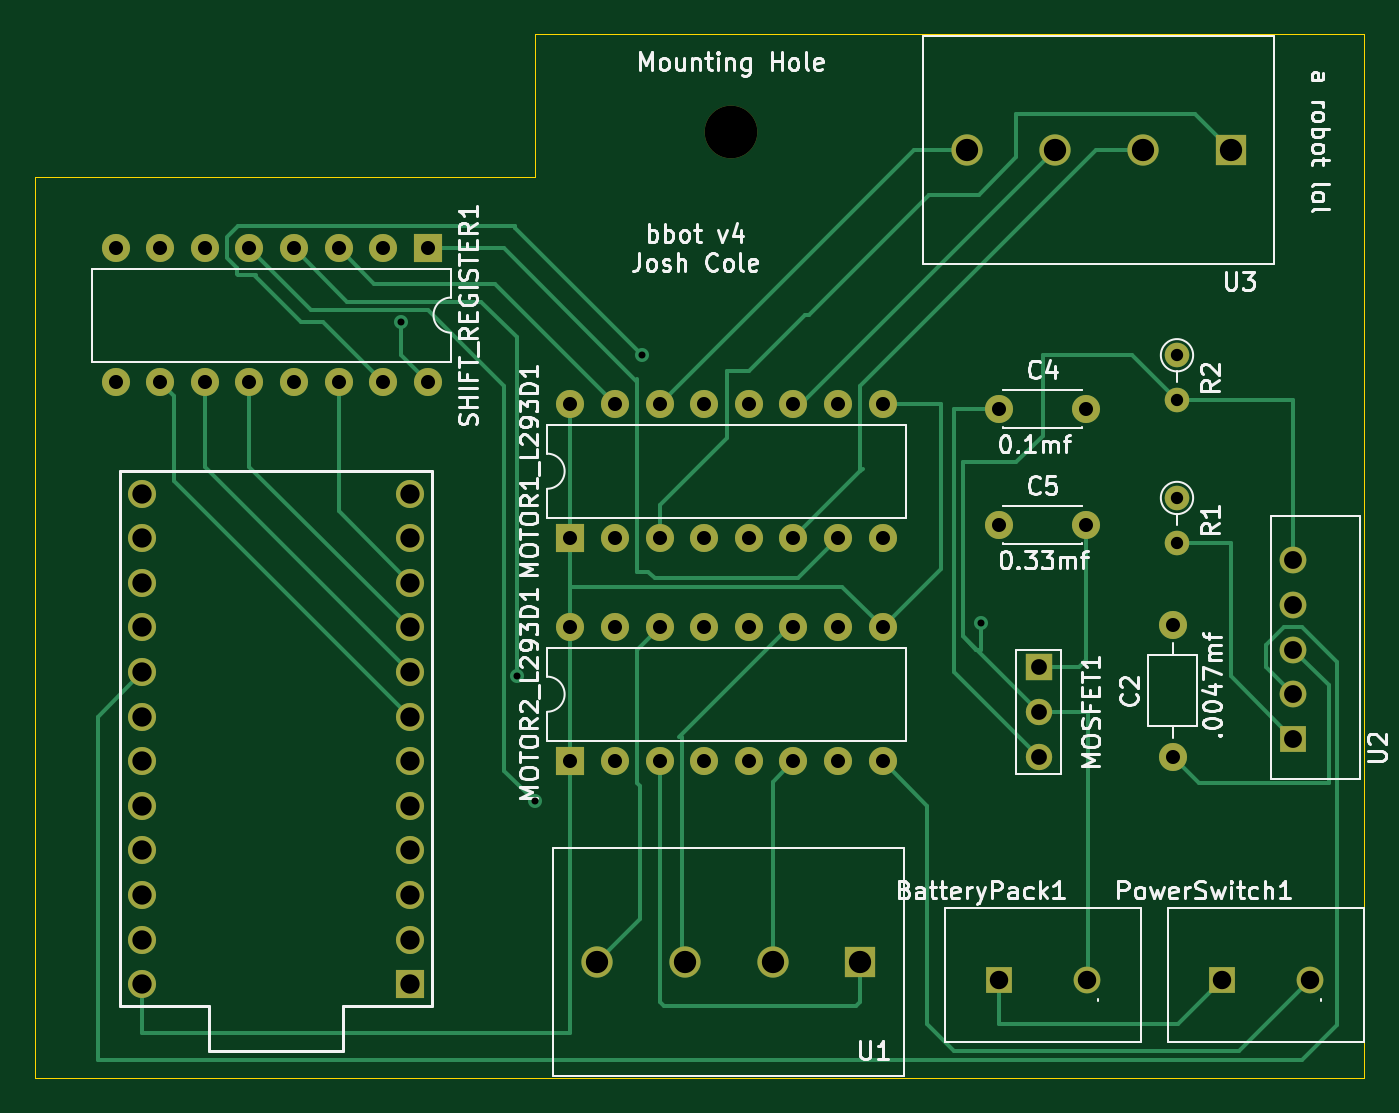
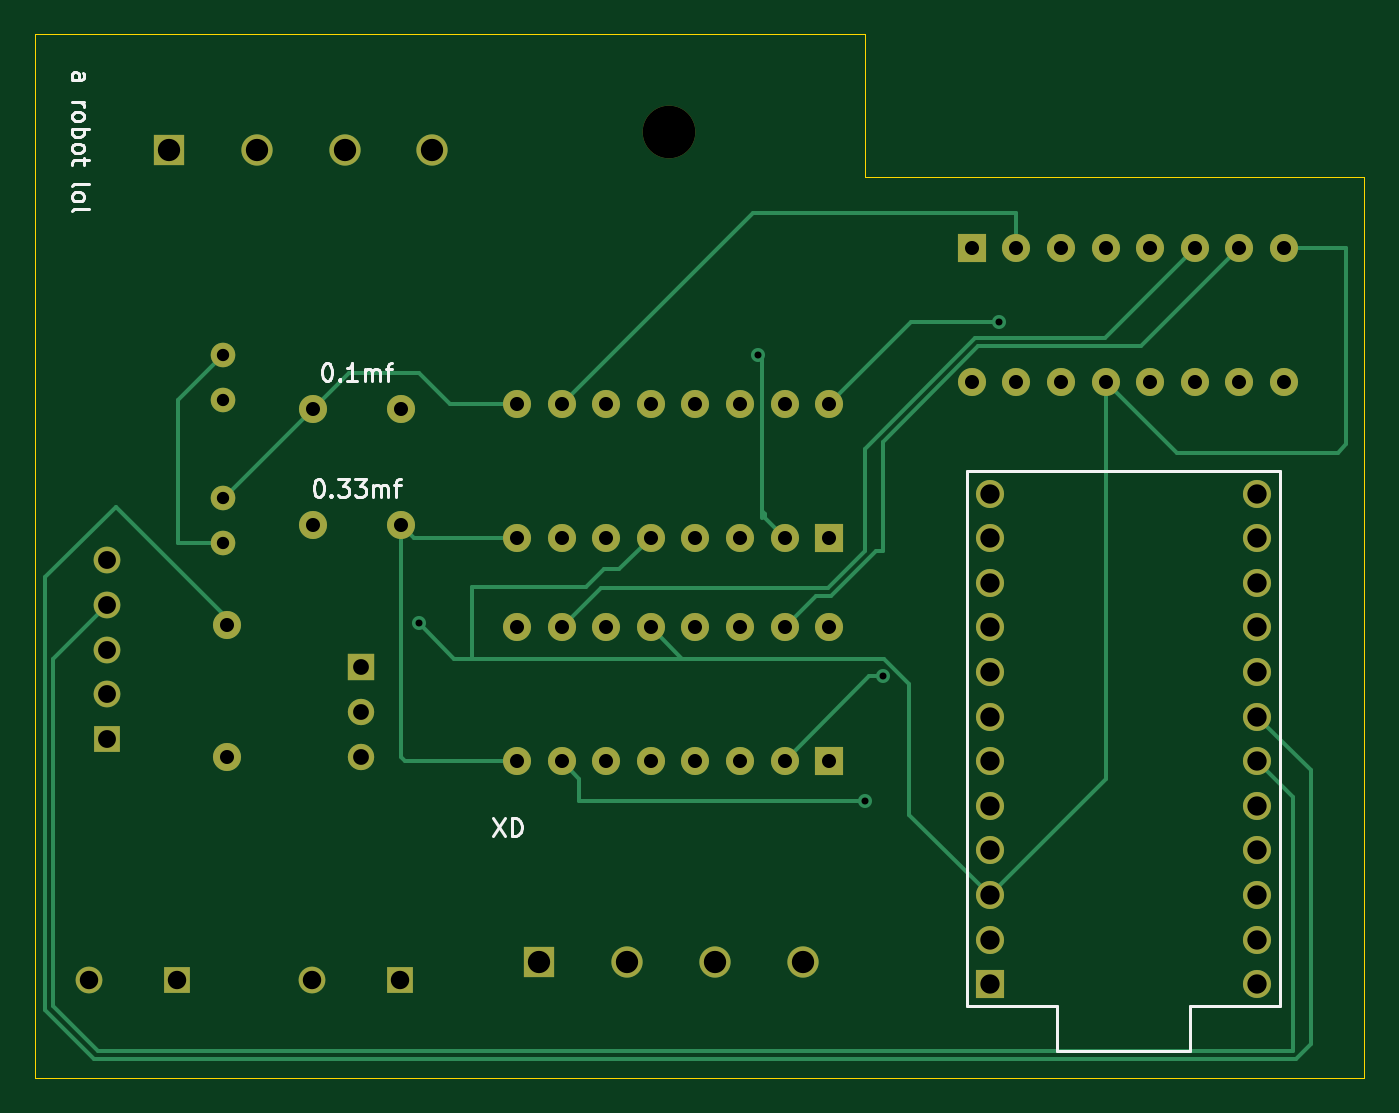
Circuit board: 11 layer files. Board 75.7 x 59.4 mm.
- bottom_copper: bbot-pcb-B_Cu.gbr (12960 bytes)
- bottom_mask: bbot-pcb-B_Mask.gbr (3982 bytes)
- paste: bbot-pcb-B_Paste.gbr (474 bytes)
- bottom_silk: bbot-pcb-B_SilkS.gbr (7566 bytes)
- outline: bbot-pcb-Edge_Cuts.gbr (871 bytes)
- top_copper: bbot-pcb-F_Cu.gbr (17023 bytes)
- top_mask: bbot-pcb-F_Mask.gbr (3982 bytes)
- paste: bbot-pcb-F_Paste.gbr (474 bytes)
- top_silk: bbot-pcb-F_SilkS.gbr (44137 bytes)
- drill: bbot-pcb-NPTH.drl (310 bytes)
- drill: bbot-pcb-PTH.drl (1760 bytes)

=== bottom_copper: bbot-pcb-B_Cu.gbr (12960 bytes, source omitted) ===
=== bottom_mask: bbot-pcb-B_Mask.gbr ===
%TF.GenerationSoftware,KiCad,Pcbnew,(5.1.9)-1*%
%TF.CreationDate,2021-05-23T21:09:51-07:00*%
%TF.ProjectId,bbot-pcb,62626f74-2d70-4636-922e-6b696361645f,rev?*%
%TF.SameCoordinates,Original*%
%TF.FileFunction,Soldermask,Bot*%
%TF.FilePolarity,Negative*%
%FSLAX46Y46*%
G04 Gerber Fmt 4.6, Leading zero omitted, Abs format (unit mm)*
G04 Created by KiCad (PCBNEW (5.1.9)-1) date 2021-05-23 21:09:51*
%MOMM*%
%LPD*%
G01*
G04 APERTURE LIST*
%ADD10C,3.000000*%
%ADD11R,1.500000X1.500000*%
%ADD12C,1.500000*%
%ADD13C,1.600000*%
%ADD14R,1.600000X1.600000*%
%ADD15R,1.524000X1.524000*%
%ADD16C,1.524000*%
%ADD17O,1.600000X1.600000*%
%ADD18O,1.400000X1.400000*%
%ADD19C,1.400000*%
%ADD20R,1.778000X1.778000*%
%ADD21C,1.778000*%
G04 APERTURE END LIST*
D10*
%TO.C,Mounting Hole*%
X204724000Y-36576000D03*
%TD*%
D11*
%TO.C,MOSFET1*%
X222250000Y-67056000D03*
D12*
X222250000Y-69596000D03*
X222250000Y-72136000D03*
%TD*%
D13*
%TO.C,U4*%
X171196000Y-85090000D03*
X171196000Y-82550000D03*
X171196000Y-80010000D03*
X171196000Y-77470000D03*
X171196000Y-74930000D03*
X171196000Y-72390000D03*
X171196000Y-69850000D03*
X171196000Y-67310000D03*
X171196000Y-64770000D03*
X171196000Y-62230000D03*
X171196000Y-59690000D03*
X171196000Y-57150000D03*
X186436000Y-57150000D03*
X186436000Y-59690000D03*
X186436000Y-62230000D03*
X186436000Y-64770000D03*
X186436000Y-67310000D03*
X186436000Y-69850000D03*
X186436000Y-72390000D03*
X186436000Y-74930000D03*
X186436000Y-77470000D03*
X186436000Y-80010000D03*
X186436000Y-82550000D03*
D14*
X186436000Y-85090000D03*
%TD*%
D15*
%TO.C,BatteryPack1*%
X220004000Y-84836000D03*
D16*
X225004000Y-84836000D03*
%TD*%
D17*
%TO.C,C2*%
X229870000Y-64636000D03*
D13*
X229870000Y-72136000D03*
%TD*%
D14*
%TO.C,MOTOR1_L293D1*%
X195580000Y-59690000D03*
D17*
X213360000Y-52070000D03*
X198120000Y-59690000D03*
X210820000Y-52070000D03*
X200660000Y-59690000D03*
X208280000Y-52070000D03*
X203200000Y-59690000D03*
X205740000Y-52070000D03*
X205740000Y-59690000D03*
X203200000Y-52070000D03*
X208280000Y-59690000D03*
X200660000Y-52070000D03*
X210820000Y-59690000D03*
X198120000Y-52070000D03*
X213360000Y-59690000D03*
X195580000Y-52070000D03*
%TD*%
%TO.C,MOTOR2_L293D1*%
X195580000Y-64770000D03*
X213360000Y-72390000D03*
X198120000Y-64770000D03*
X210820000Y-72390000D03*
X200660000Y-64770000D03*
X208280000Y-72390000D03*
X203200000Y-64770000D03*
X205740000Y-72390000D03*
X205740000Y-64770000D03*
X203200000Y-72390000D03*
X208280000Y-64770000D03*
X200660000Y-72390000D03*
X210820000Y-64770000D03*
X198120000Y-72390000D03*
X213360000Y-64770000D03*
D14*
X195580000Y-72390000D03*
%TD*%
D16*
%TO.C,PowerSwitch1*%
X237704000Y-84836000D03*
D15*
X232704000Y-84836000D03*
%TD*%
D18*
%TO.C,R1*%
X230124000Y-59944000D03*
D19*
X230124000Y-57404000D03*
%TD*%
%TO.C,R2*%
X230124000Y-49276000D03*
D18*
X230124000Y-51816000D03*
%TD*%
D14*
%TO.C,SHIFT_REGISTER1*%
X187452000Y-43180000D03*
D17*
X169672000Y-50800000D03*
X184912000Y-43180000D03*
X172212000Y-50800000D03*
X182372000Y-43180000D03*
X174752000Y-50800000D03*
X179832000Y-43180000D03*
X177292000Y-50800000D03*
X177292000Y-43180000D03*
X179832000Y-50800000D03*
X174752000Y-43180000D03*
X182372000Y-50800000D03*
X172212000Y-43180000D03*
X184912000Y-50800000D03*
X169672000Y-43180000D03*
X187452000Y-50800000D03*
%TD*%
D20*
%TO.C,U1*%
X212090000Y-83820000D03*
D21*
X207090000Y-83820000D03*
X202090000Y-83820000D03*
X197090000Y-83820000D03*
%TD*%
D15*
%TO.C,U2*%
X236728000Y-71120000D03*
D16*
X236728000Y-68580000D03*
X236728000Y-66040000D03*
X236728000Y-63500000D03*
X236728000Y-60960000D03*
%TD*%
D21*
%TO.C,U3*%
X218172000Y-37592000D03*
X223172000Y-37592000D03*
X228172000Y-37592000D03*
D20*
X233172000Y-37592000D03*
%TD*%
D13*
%TO.C,C4*%
X219964000Y-52324000D03*
X224964000Y-52324000D03*
%TD*%
%TO.C,C5*%
X224964000Y-58928000D03*
X219964000Y-58928000D03*
%TD*%
M02*

=== paste: bbot-pcb-B_Paste.gbr ===
%TF.GenerationSoftware,KiCad,Pcbnew,(5.1.9)-1*%
%TF.CreationDate,2021-05-23T21:09:51-07:00*%
%TF.ProjectId,bbot-pcb,62626f74-2d70-4636-922e-6b696361645f,rev?*%
%TF.SameCoordinates,Original*%
%TF.FileFunction,Paste,Bot*%
%TF.FilePolarity,Positive*%
%FSLAX46Y46*%
G04 Gerber Fmt 4.6, Leading zero omitted, Abs format (unit mm)*
G04 Created by KiCad (PCBNEW (5.1.9)-1) date 2021-05-23 21:09:51*
%MOMM*%
%LPD*%
G01*
G04 APERTURE LIST*
G04 APERTURE END LIST*
M02*

=== bottom_silk: bbot-pcb-B_SilkS.gbr (7566 bytes, source omitted) ===
=== outline: bbot-pcb-Edge_Cuts.gbr ===
%TF.GenerationSoftware,KiCad,Pcbnew,(5.1.9)-1*%
%TF.CreationDate,2021-05-23T21:09:51-07:00*%
%TF.ProjectId,bbot-pcb,62626f74-2d70-4636-922e-6b696361645f,rev?*%
%TF.SameCoordinates,Original*%
%TF.FileFunction,Profile,NP*%
%FSLAX46Y46*%
G04 Gerber Fmt 4.6, Leading zero omitted, Abs format (unit mm)*
G04 Created by KiCad (PCBNEW (5.1.9)-1) date 2021-05-23 21:09:51*
%MOMM*%
%LPD*%
G01*
G04 APERTURE LIST*
%TA.AperFunction,Profile*%
%ADD10C,0.050000*%
%TD*%
G04 APERTURE END LIST*
D10*
X165100000Y-39116000D02*
X165100000Y-90424000D01*
X193548000Y-39116000D02*
X165100000Y-39116000D01*
X193548000Y-30988000D02*
X193548000Y-39116000D01*
X240792000Y-30988000D02*
X193548000Y-30988000D01*
X240792000Y-90424000D02*
X240792000Y-30988000D01*
X240284000Y-90424000D02*
X240792000Y-90424000D01*
X165100000Y-90424000D02*
X240284000Y-90424000D01*
M02*

=== top_copper: bbot-pcb-F_Cu.gbr (17023 bytes, source omitted) ===
=== top_mask: bbot-pcb-F_Mask.gbr ===
%TF.GenerationSoftware,KiCad,Pcbnew,(5.1.9)-1*%
%TF.CreationDate,2021-05-23T21:09:51-07:00*%
%TF.ProjectId,bbot-pcb,62626f74-2d70-4636-922e-6b696361645f,rev?*%
%TF.SameCoordinates,Original*%
%TF.FileFunction,Soldermask,Top*%
%TF.FilePolarity,Negative*%
%FSLAX46Y46*%
G04 Gerber Fmt 4.6, Leading zero omitted, Abs format (unit mm)*
G04 Created by KiCad (PCBNEW (5.1.9)-1) date 2021-05-23 21:09:51*
%MOMM*%
%LPD*%
G01*
G04 APERTURE LIST*
%ADD10C,3.000000*%
%ADD11R,1.500000X1.500000*%
%ADD12C,1.500000*%
%ADD13C,1.600000*%
%ADD14R,1.600000X1.600000*%
%ADD15R,1.524000X1.524000*%
%ADD16C,1.524000*%
%ADD17O,1.600000X1.600000*%
%ADD18O,1.400000X1.400000*%
%ADD19C,1.400000*%
%ADD20R,1.778000X1.778000*%
%ADD21C,1.778000*%
G04 APERTURE END LIST*
D10*
%TO.C,Mounting Hole*%
X204724000Y-36576000D03*
%TD*%
D11*
%TO.C,MOSFET1*%
X222250000Y-67056000D03*
D12*
X222250000Y-69596000D03*
X222250000Y-72136000D03*
%TD*%
D13*
%TO.C,U4*%
X171196000Y-85090000D03*
X171196000Y-82550000D03*
X171196000Y-80010000D03*
X171196000Y-77470000D03*
X171196000Y-74930000D03*
X171196000Y-72390000D03*
X171196000Y-69850000D03*
X171196000Y-67310000D03*
X171196000Y-64770000D03*
X171196000Y-62230000D03*
X171196000Y-59690000D03*
X171196000Y-57150000D03*
X186436000Y-57150000D03*
X186436000Y-59690000D03*
X186436000Y-62230000D03*
X186436000Y-64770000D03*
X186436000Y-67310000D03*
X186436000Y-69850000D03*
X186436000Y-72390000D03*
X186436000Y-74930000D03*
X186436000Y-77470000D03*
X186436000Y-80010000D03*
X186436000Y-82550000D03*
D14*
X186436000Y-85090000D03*
%TD*%
D15*
%TO.C,BatteryPack1*%
X220004000Y-84836000D03*
D16*
X225004000Y-84836000D03*
%TD*%
D17*
%TO.C,C2*%
X229870000Y-64636000D03*
D13*
X229870000Y-72136000D03*
%TD*%
D14*
%TO.C,MOTOR1_L293D1*%
X195580000Y-59690000D03*
D17*
X213360000Y-52070000D03*
X198120000Y-59690000D03*
X210820000Y-52070000D03*
X200660000Y-59690000D03*
X208280000Y-52070000D03*
X203200000Y-59690000D03*
X205740000Y-52070000D03*
X205740000Y-59690000D03*
X203200000Y-52070000D03*
X208280000Y-59690000D03*
X200660000Y-52070000D03*
X210820000Y-59690000D03*
X198120000Y-52070000D03*
X213360000Y-59690000D03*
X195580000Y-52070000D03*
%TD*%
%TO.C,MOTOR2_L293D1*%
X195580000Y-64770000D03*
X213360000Y-72390000D03*
X198120000Y-64770000D03*
X210820000Y-72390000D03*
X200660000Y-64770000D03*
X208280000Y-72390000D03*
X203200000Y-64770000D03*
X205740000Y-72390000D03*
X205740000Y-64770000D03*
X203200000Y-72390000D03*
X208280000Y-64770000D03*
X200660000Y-72390000D03*
X210820000Y-64770000D03*
X198120000Y-72390000D03*
X213360000Y-64770000D03*
D14*
X195580000Y-72390000D03*
%TD*%
D16*
%TO.C,PowerSwitch1*%
X237704000Y-84836000D03*
D15*
X232704000Y-84836000D03*
%TD*%
D18*
%TO.C,R1*%
X230124000Y-59944000D03*
D19*
X230124000Y-57404000D03*
%TD*%
%TO.C,R2*%
X230124000Y-49276000D03*
D18*
X230124000Y-51816000D03*
%TD*%
D14*
%TO.C,SHIFT_REGISTER1*%
X187452000Y-43180000D03*
D17*
X169672000Y-50800000D03*
X184912000Y-43180000D03*
X172212000Y-50800000D03*
X182372000Y-43180000D03*
X174752000Y-50800000D03*
X179832000Y-43180000D03*
X177292000Y-50800000D03*
X177292000Y-43180000D03*
X179832000Y-50800000D03*
X174752000Y-43180000D03*
X182372000Y-50800000D03*
X172212000Y-43180000D03*
X184912000Y-50800000D03*
X169672000Y-43180000D03*
X187452000Y-50800000D03*
%TD*%
D20*
%TO.C,U1*%
X212090000Y-83820000D03*
D21*
X207090000Y-83820000D03*
X202090000Y-83820000D03*
X197090000Y-83820000D03*
%TD*%
D15*
%TO.C,U2*%
X236728000Y-71120000D03*
D16*
X236728000Y-68580000D03*
X236728000Y-66040000D03*
X236728000Y-63500000D03*
X236728000Y-60960000D03*
%TD*%
D21*
%TO.C,U3*%
X218172000Y-37592000D03*
X223172000Y-37592000D03*
X228172000Y-37592000D03*
D20*
X233172000Y-37592000D03*
%TD*%
D13*
%TO.C,C4*%
X219964000Y-52324000D03*
X224964000Y-52324000D03*
%TD*%
%TO.C,C5*%
X224964000Y-58928000D03*
X219964000Y-58928000D03*
%TD*%
M02*

=== paste: bbot-pcb-F_Paste.gbr ===
%TF.GenerationSoftware,KiCad,Pcbnew,(5.1.9)-1*%
%TF.CreationDate,2021-05-23T21:09:51-07:00*%
%TF.ProjectId,bbot-pcb,62626f74-2d70-4636-922e-6b696361645f,rev?*%
%TF.SameCoordinates,Original*%
%TF.FileFunction,Paste,Top*%
%TF.FilePolarity,Positive*%
%FSLAX46Y46*%
G04 Gerber Fmt 4.6, Leading zero omitted, Abs format (unit mm)*
G04 Created by KiCad (PCBNEW (5.1.9)-1) date 2021-05-23 21:09:51*
%MOMM*%
%LPD*%
G01*
G04 APERTURE LIST*
G04 APERTURE END LIST*
M02*

=== top_silk: bbot-pcb-F_SilkS.gbr (44137 bytes, source omitted) ===
=== drill: bbot-pcb-NPTH.drl ===
M48
; DRILL file {KiCad (5.1.9)-1} date 05/23/21 21:09:40
; FORMAT={-:-/ absolute / inch / decimal}
; #@! TF.CreationDate,2021-05-23T21:09:40-07:00
; #@! TF.GenerationSoftware,Kicad,Pcbnew,(5.1.9)-1
; #@! TF.FileFunction,NonPlated,1,2,NPTH
FMAT,2
INCH
T1C0.1181
%
G90
G05
T1
X8.06Y-1.44
T0
M30

=== drill: bbot-pcb-PTH.drl ===
M48
; DRILL file {KiCad (5.1.9)-1} date 05/23/21 21:09:40
; FORMAT={-:-/ absolute / inch / decimal}
; #@! TF.CreationDate,2021-05-23T21:09:40-07:00
; #@! TF.GenerationSoftware,Kicad,Pcbnew,(5.1.9)-1
; #@! TF.FileFunction,Plated,1,2,PTH
FMAT,2
INCH
T1C0.0157
T2C0.0276
T3C0.0315
T4C0.0354
T5C0.0400
T6C0.0413
T7C0.0433
T8C0.0500
%
G90
G05
T1
X7.32Y-1.8663
X7.58Y-2.66
X7.62Y-2.94
X7.86Y-1.94
X8.62Y-2.54
T2
X9.06Y-1.94
X9.06Y-2.04
X9.06Y-2.26
X9.06Y-2.36
T3
X6.68Y-1.7
X6.68Y-2.0
X6.78Y-1.7
X6.78Y-2.0
X6.88Y-1.7
X6.88Y-2.0
X6.98Y-1.7
X6.98Y-2.0
X7.08Y-1.7
X7.08Y-2.0
X7.18Y-1.7
X7.18Y-2.0
X7.28Y-1.7
X7.28Y-2.0
X7.38Y-1.7
X7.38Y-2.0
X7.7Y-2.05
X7.7Y-2.35
X7.7Y-2.55
X7.7Y-2.85
X7.8Y-2.05
X7.8Y-2.35
X7.8Y-2.55
X7.8Y-2.85
X7.9Y-2.05
X7.9Y-2.35
X7.9Y-2.55
X7.9Y-2.85
X8.0Y-2.05
X8.0Y-2.35
X8.0Y-2.55
X8.0Y-2.85
X8.1Y-2.05
X8.1Y-2.35
X8.1Y-2.55
X8.1Y-2.85
X8.2Y-2.05
X8.2Y-2.35
X8.2Y-2.55
X8.2Y-2.85
X8.3Y-2.05
X8.3Y-2.35
X8.3Y-2.55
X8.3Y-2.85
X8.4Y-2.05
X8.4Y-2.35
X8.4Y-2.55
X8.4Y-2.85
X8.66Y-2.06
X8.66Y-2.32
X8.8569Y-2.06
X8.8569Y-2.32
X9.05Y-2.5447
X9.05Y-2.84
T4
X8.75Y-2.64
X8.75Y-2.74
X8.75Y-2.84
T5
X9.32Y-2.4
X9.32Y-2.5
X9.32Y-2.6
X9.32Y-2.7
X9.32Y-2.8
T6
X8.6616Y-3.34
X8.8584Y-3.34
X9.1616Y-3.34
X9.3584Y-3.34
T7
X6.74Y-2.25
X6.74Y-2.35
X6.74Y-2.45
X6.74Y-2.55
X6.74Y-2.65
X6.74Y-2.75
X6.74Y-2.85
X6.74Y-2.95
X6.74Y-3.05
X6.74Y-3.15
X6.74Y-3.25
X6.74Y-3.35
X7.34Y-2.25
X7.34Y-2.35
X7.34Y-2.45
X7.34Y-2.55
X7.34Y-2.65
X7.34Y-2.75
X7.34Y-2.85
X7.34Y-2.95
X7.34Y-3.05
X7.34Y-3.15
X7.34Y-3.25
X7.34Y-3.35
T8
X7.7594Y-3.3
X7.9563Y-3.3
X8.1531Y-3.3
X8.35Y-3.3
X8.5894Y-1.48
X8.7863Y-1.48
X8.9831Y-1.48
X9.18Y-1.48
T0
M30
